Photos from the image-classification dataset "anemia detection.v1i.folder" in the GitHub repository mohamedsharshar/Anemia-Detection-Project. Its 2 classes are: anemia, normal.

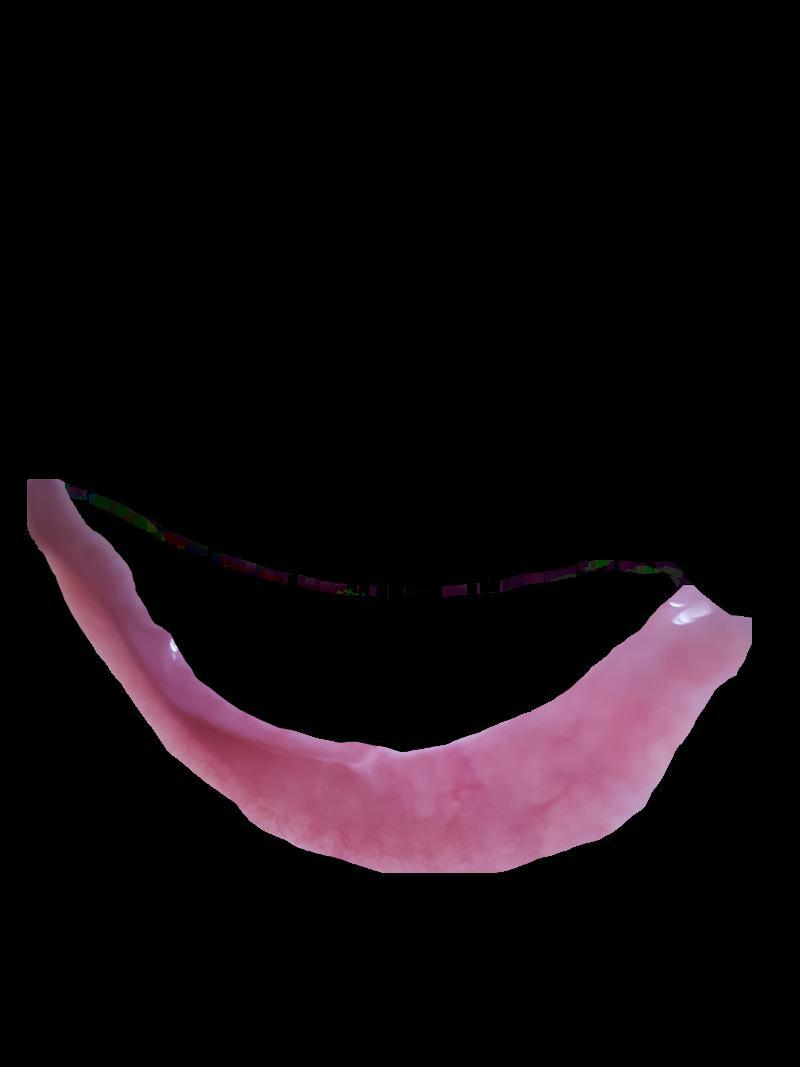
Label: anemia

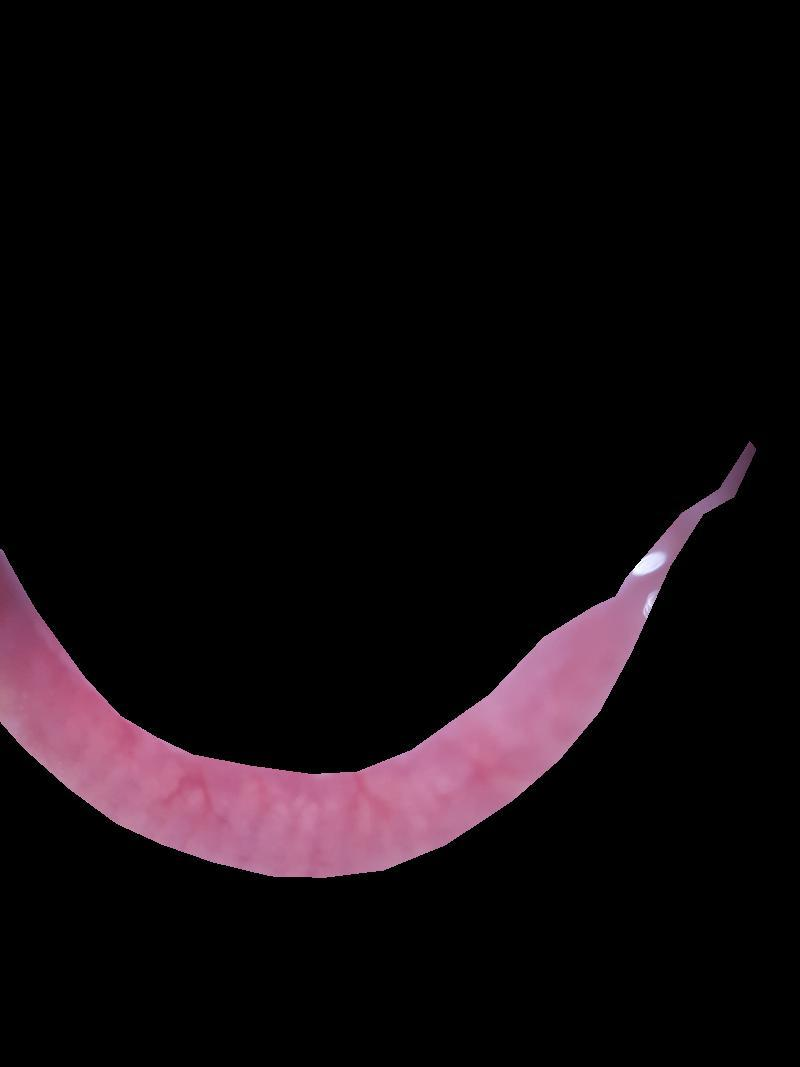
Label: anemia

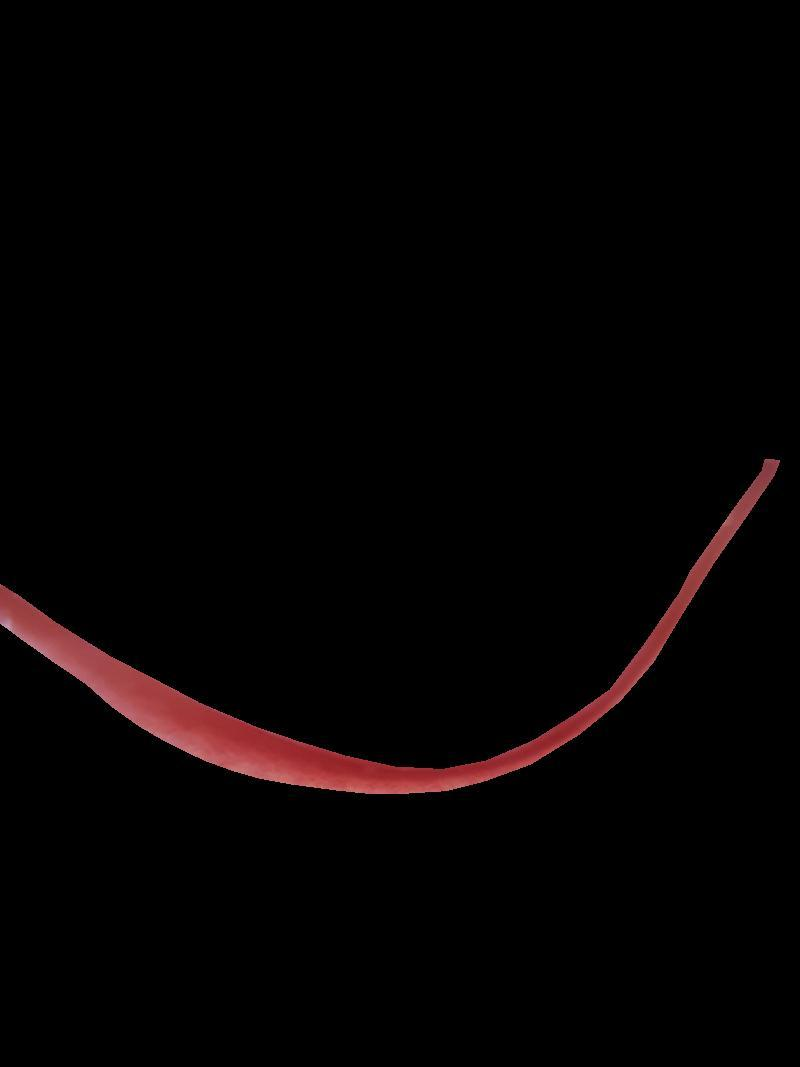
Label: normal

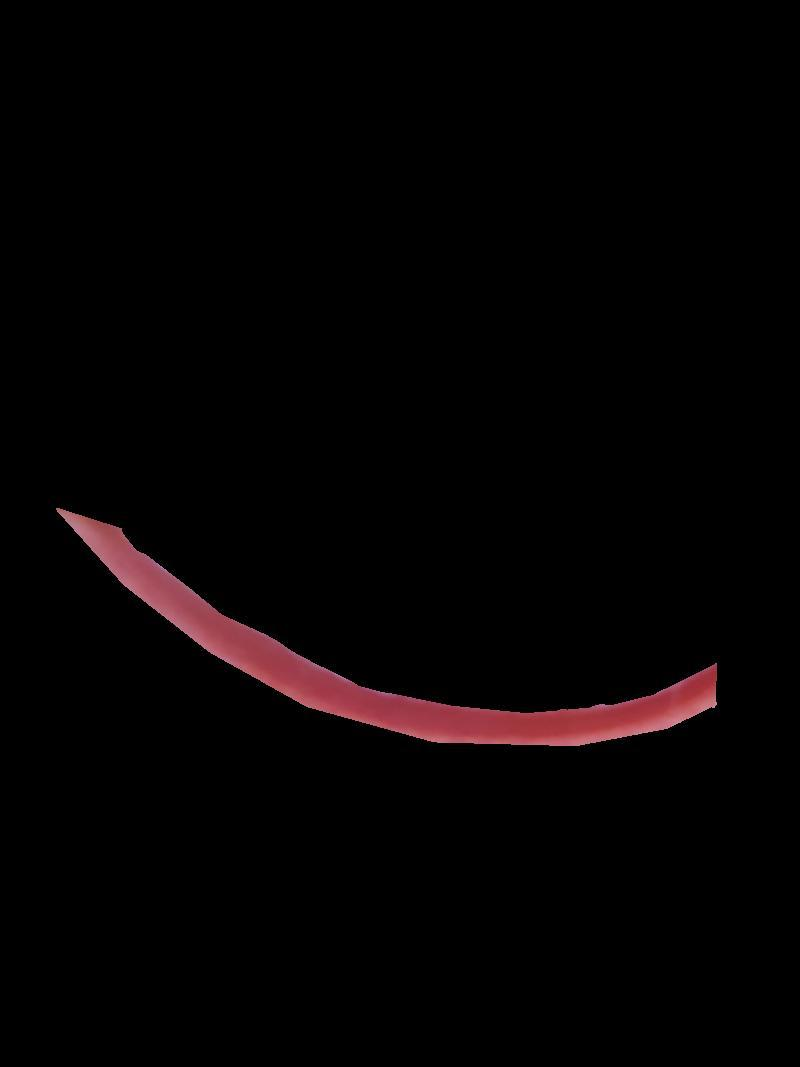
Label: normal

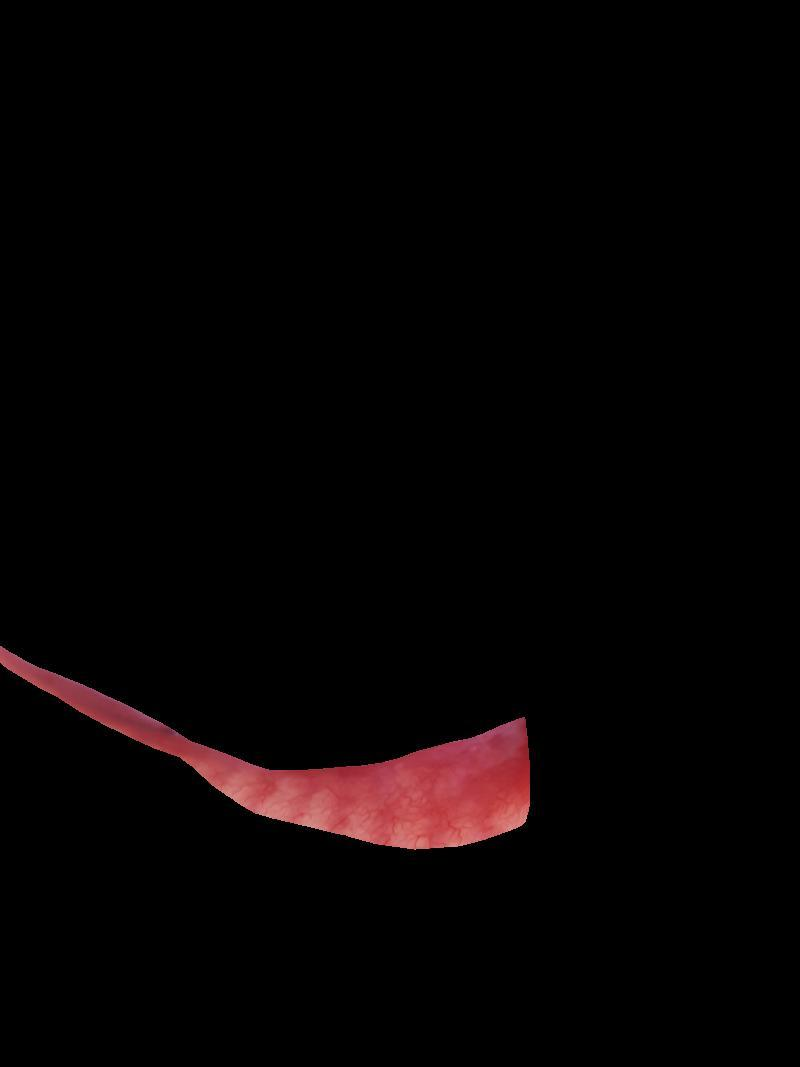
Label: normal

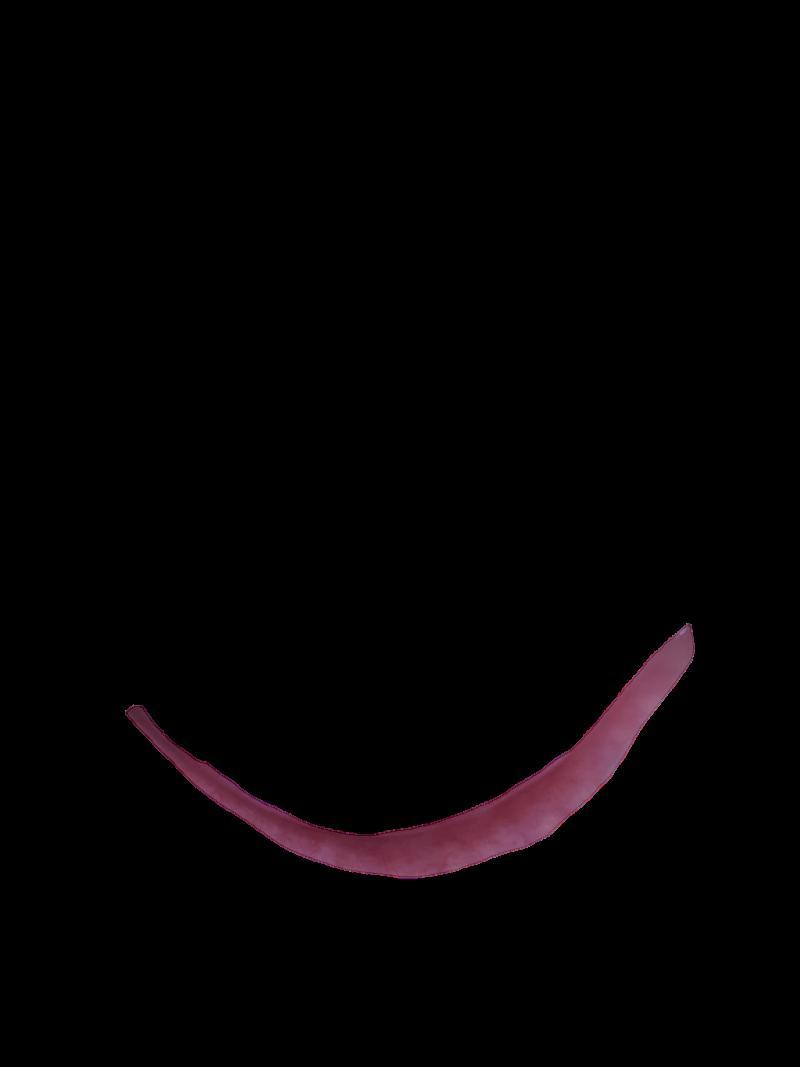
Label: anemia
